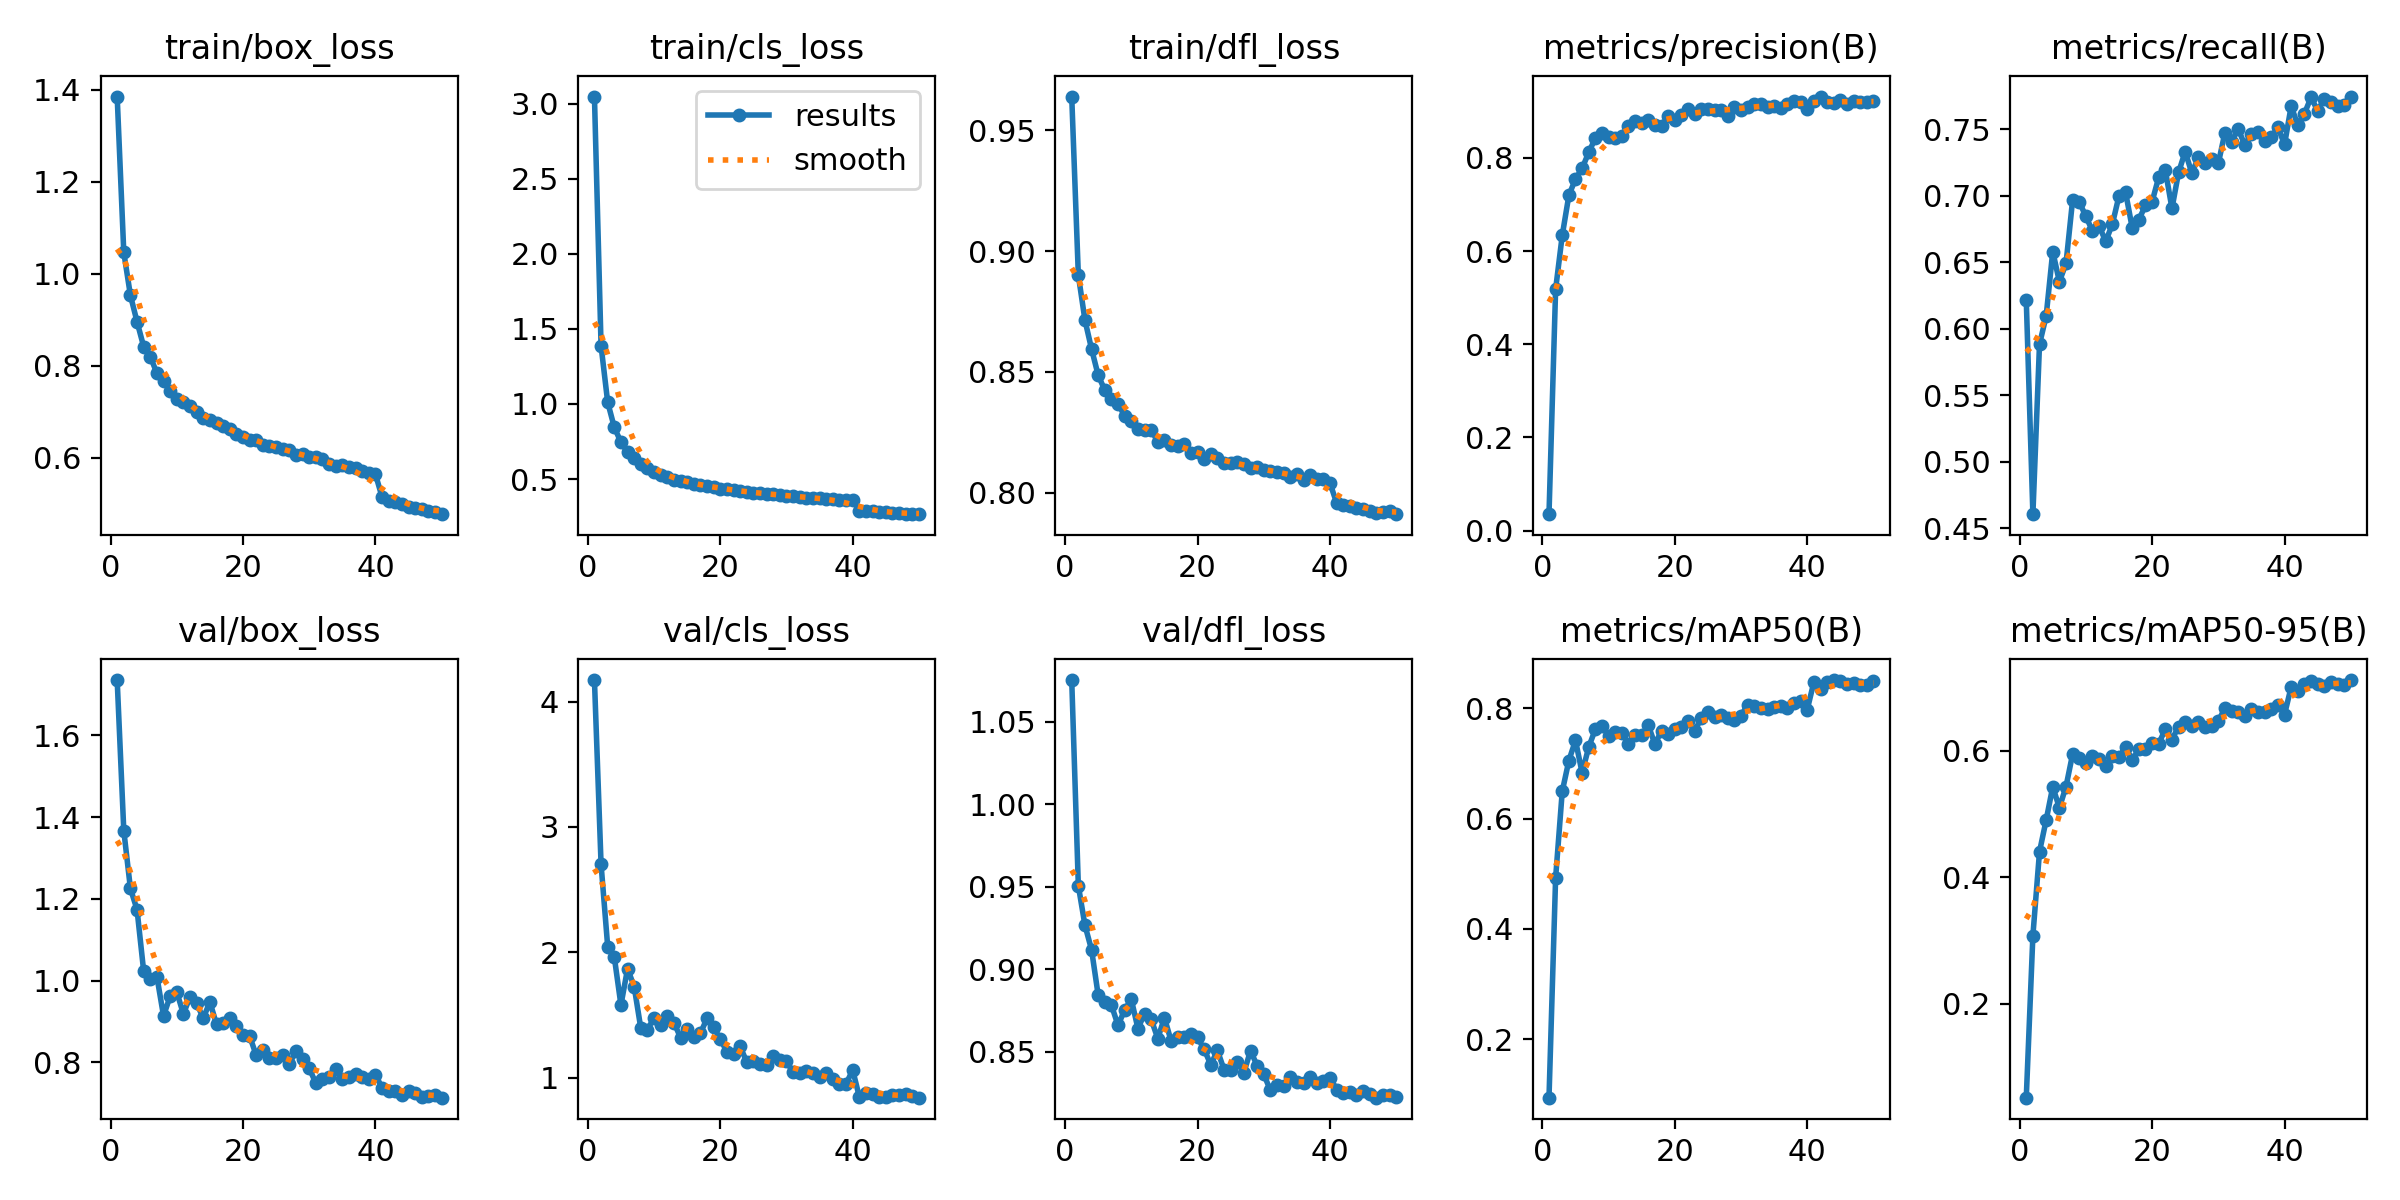

Source data for this figure (header and first rows):
epoch, time, train/box_loss, train/cls_loss, train/dfl_loss, metrics/precision(B), metrics/recall(B), metrics/mAP50(B), metrics/mAP50-95(B), val/box_loss, val/cls_loss, val/dfl_loss, lr/pg0, lr/pg1, lr/pg2
1, 92.7, 1.385, 3.047, 0.9639, 0.03547, 0.6214, 0.09388, 0.05206, 1.735, 4.171, 1.075, 0.0001749, 0.0001749, 0.0001749
2, 177, 1.047, 1.387, 0.89, 0.518, 0.4606, 0.4926, 0.308, 1.367, 2.703, 0.9507, 0.0003433, 0.0003433, 0.0003433
3, 258.7, 0.9535, 1.012, 0.8714, 0.6335, 0.5883, 0.6495, 0.4404, 1.225, 2.046, 0.9267, 0.0005047, 0.0005047, 0.0005047
4, 340.9, 0.8961, 0.8442, 0.8594, 0.7194, 0.6094, 0.7054, 0.4901, 1.174, 1.962, 0.9118, 0.0004948, 0.0004948, 0.0004948
5, 423.6, 0.8419, 0.7461, 0.8486, 0.7547, 0.658, 0.7421, 0.5429, 1.023, 1.58, 0.8842, 0.0004843, 0.0004843, 0.0004843
6, 506.7, 0.8203, 0.6803, 0.8424, 0.7773, 0.6353, 0.6833, 0.5095, 1.003, 1.869, 0.8801, 0.0004739, 0.0004739, 0.0004739
7, 590.4, 0.7842, 0.6383, 0.8386, 0.8117, 0.649, 0.7299, 0.5431, 1.01, 1.726, 0.8782, 0.0004635, 0.0004635, 0.0004635
8, 672.3, 0.7678, 0.5992, 0.8369, 0.8424, 0.6968, 0.7624, 0.5945, 0.914, 1.395, 0.866, 0.0004531, 0.0004531, 0.0004531
9, 756.7, 0.7463, 0.5734, 0.8317, 0.8539, 0.6954, 0.7678, 0.589, 0.9618, 1.383, 0.8756, 0.0004427, 0.0004427, 0.0004427
10, 840.4, 0.7281, 0.5467, 0.8298, 0.8446, 0.6843, 0.7505, 0.5797, 0.9724, 1.479, 0.8818, 0.0004323, 0.0004323, 0.0004323
11, 924.9, 0.7217, 0.5297, 0.8265, 0.8417, 0.6735, 0.7573, 0.5908, 0.9186, 1.422, 0.8641, 0.0004219, 0.0004219, 0.0004219
12, 1009, 0.7127, 0.5152, 0.8258, 0.8479, 0.677, 0.7551, 0.5863, 0.9605, 1.492, 0.8733, 0.0004114, 0.0004114, 0.0004114
13, 1089, 0.6994, 0.4956, 0.826, 0.8682, 0.6657, 0.736, 0.5753, 0.9448, 1.439, 0.8697, 0.000401, 0.000401, 0.000401
14, 1173, 0.6867, 0.4883, 0.8211, 0.8797, 0.6785, 0.7521, 0.5921, 0.9082, 1.321, 0.8581, 0.0003906, 0.0003906, 0.0003906
15, 1255, 0.6816, 0.4781, 0.8219, 0.8739, 0.6997, 0.7513, 0.5894, 0.9482, 1.386, 0.8707, 0.0003802, 0.0003802, 0.0003802
16, 1339, 0.6765, 0.4676, 0.8196, 0.8814, 0.7024, 0.7693, 0.6058, 0.8931, 1.321, 0.8567, 0.0003698, 0.0003698, 0.0003698
17, 1419, 0.669, 0.4586, 0.8195, 0.8702, 0.6756, 0.735, 0.5851, 0.8963, 1.355, 0.8592, 0.0003594, 0.0003594, 0.0003594
18, 1500, 0.6621, 0.4519, 0.82, 0.8677, 0.682, 0.76, 0.602, 0.9095, 1.474, 0.8591, 0.0003489, 0.0003489, 0.0003489
19, 1585, 0.6523, 0.4444, 0.8164, 0.8908, 0.6926, 0.7542, 0.6025, 0.8887, 1.404, 0.8609, 0.0003385, 0.0003385, 0.0003385
20, 1668, 0.6464, 0.4371, 0.8167, 0.8809, 0.6955, 0.7633, 0.6125, 0.8675, 1.307, 0.8588, 0.0003281, 0.0003281, 0.0003281
21, 1752, 0.6399, 0.4324, 0.8138, 0.8929, 0.7137, 0.7655, 0.6107, 0.865, 1.209, 0.8516, 0.0003177, 0.0003177, 0.0003177
22, 1835, 0.6388, 0.4254, 0.816, 0.9041, 0.719, 0.7778, 0.6339, 0.8172, 1.186, 0.8422, 0.0003073, 0.0003073, 0.0003073
23, 1916, 0.629, 0.4181, 0.8145, 0.8932, 0.6904, 0.7597, 0.6173, 0.8298, 1.25, 0.8508, 0.0002969, 0.0002969, 0.0002969
24, 2001, 0.6253, 0.4149, 0.8123, 0.904, 0.7175, 0.7823, 0.6379, 0.8106, 1.125, 0.8392, 0.0002865, 0.0002865, 0.0002865
25, 2085, 0.6243, 0.4106, 0.8122, 0.9048, 0.7331, 0.7928, 0.6453, 0.8114, 1.13, 0.839, 0.000276, 0.000276, 0.000276
26, 2170, 0.6197, 0.4054, 0.8126, 0.9016, 0.7168, 0.7845, 0.639, 0.8184, 1.109, 0.844, 0.0002656, 0.0002656, 0.0002656
27, 2256, 0.617, 0.4005, 0.8118, 0.9036, 0.7289, 0.7889, 0.6455, 0.7971, 1.1, 0.8375, 0.0002552, 0.0002552, 0.0002552
28, 2340, 0.6059, 0.3987, 0.8101, 0.8902, 0.7243, 0.7823, 0.6373, 0.8273, 1.175, 0.8507, 0.0002448, 0.0002448, 0.0002448
29, 2422, 0.6084, 0.3943, 0.8107, 0.9084, 0.7275, 0.7795, 0.6386, 0.8076, 1.143, 0.8416, 0.0002344, 0.0002344, 0.0002344
30, 2505, 0.6018, 0.3881, 0.8095, 0.9027, 0.7242, 0.7868, 0.6469, 0.7854, 1.132, 0.8364, 0.000224, 0.000224, 0.000224
31, 2587, 0.6012, 0.3867, 0.8092, 0.9099, 0.7474, 0.8068, 0.6667, 0.7498, 1.043, 0.8267, 0.0002136, 0.0002136, 0.0002136
32, 2669, 0.5967, 0.3837, 0.8085, 0.915, 0.7406, 0.8046, 0.6628, 0.7608, 1.037, 0.8298, 0.0002031, 0.0002031, 0.0002031
33, 2752, 0.5868, 0.3764, 0.8084, 0.9155, 0.7502, 0.801, 0.6609, 0.764, 1.051, 0.8293, 0.0001927, 0.0001927, 0.0001927
34, 2835, 0.5816, 0.3712, 0.8064, 0.9095, 0.7379, 0.7982, 0.6538, 0.7838, 1.042, 0.8345, 0.0001823, 0.0001823, 0.0001823
35, 2918, 0.5845, 0.374, 0.8076, 0.9122, 0.7462, 0.8031, 0.6663, 0.76, 1.008, 0.8317, 0.0001719, 0.0001719, 0.0001719
36, 2999, 0.5806, 0.3683, 0.8055, 0.9064, 0.7479, 0.8037, 0.6615, 0.7655, 1.04, 0.831, 0.0001615, 0.0001615, 0.0001615
37, 3083, 0.5783, 0.3691, 0.8073, 0.9156, 0.7413, 0.8004, 0.6609, 0.7712, 0.9925, 0.8345, 0.0001511, 0.0001511, 0.0001511
38, 3165, 0.5711, 0.3639, 0.8058, 0.9225, 0.744, 0.8097, 0.6664, 0.7642, 0.9519, 0.8312, 0.0001407, 0.0001407, 0.0001407
39, 3248, 0.5678, 0.3585, 0.8057, 0.919, 0.7512, 0.8141, 0.6718, 0.7586, 0.9525, 0.8321, 0.0001302, 0.0001302, 0.0001302
40, 3331, 0.5647, 0.3584, 0.804, 0.9045, 0.7385, 0.798, 0.6569, 0.7691, 1.062, 0.8344, 0.0001198, 0.0001198, 0.0001198
41, 3413, 0.515, 0.2906, 0.7958, 0.9217, 0.7673, 0.8482, 0.7005, 0.7388, 0.8463, 0.8272, 0.0001094, 0.0001094, 0.0001094
42, 3494, 0.5069, 0.2868, 0.7951, 0.9315, 0.7531, 0.836, 0.6944, 0.7312, 0.8767, 0.8252, 9.89932e-05, 9.89932e-05, 9.89932e-05
43, 3573, 0.5049, 0.2851, 0.7946, 0.9194, 0.7617, 0.8471, 0.7049, 0.7309, 0.8732, 0.8259, 8.85784e-05, 8.85784e-05, 8.85784e-05
44, 3653, 0.5001, 0.2808, 0.7939, 0.9171, 0.7738, 0.8516, 0.7096, 0.7194, 0.8469, 0.824, 7.81636e-05, 7.81636e-05, 7.81636e-05
45, 3733, 0.4942, 0.2781, 0.7932, 0.9248, 0.7639, 0.8493, 0.7055, 0.7299, 0.8476, 0.8261, 6.77488e-05, 6.77488e-05, 6.77488e-05
46, 3811, 0.4904, 0.2754, 0.7926, 0.915, 0.7728, 0.8435, 0.7025, 0.7254, 0.8613, 0.8247, 5.7334e-05, 5.7334e-05, 5.7334e-05
47, 3892, 0.4891, 0.2737, 0.7917, 0.922, 0.7701, 0.8469, 0.7083, 0.7164, 0.8606, 0.8223, 4.69192e-05, 4.69192e-05, 4.69192e-05
48, 3971, 0.4837, 0.27, 0.792, 0.9202, 0.7673, 0.8433, 0.7055, 0.717, 0.8722, 0.8238, 3.65044e-05, 3.65044e-05, 3.65044e-05
49, 4053, 0.4836, 0.2688, 0.7923, 0.9202, 0.768, 0.8433, 0.7042, 0.7207, 0.8573, 0.824, 2.60896e-05, 2.60896e-05, 2.60896e-05
50, 4133, 0.4779, 0.2664, 0.7911, 0.9228, 0.7745, 0.8507, 0.7113, 0.714, 0.8413, 0.8229, 1.56748e-05, 1.56748e-05, 1.56748e-05
